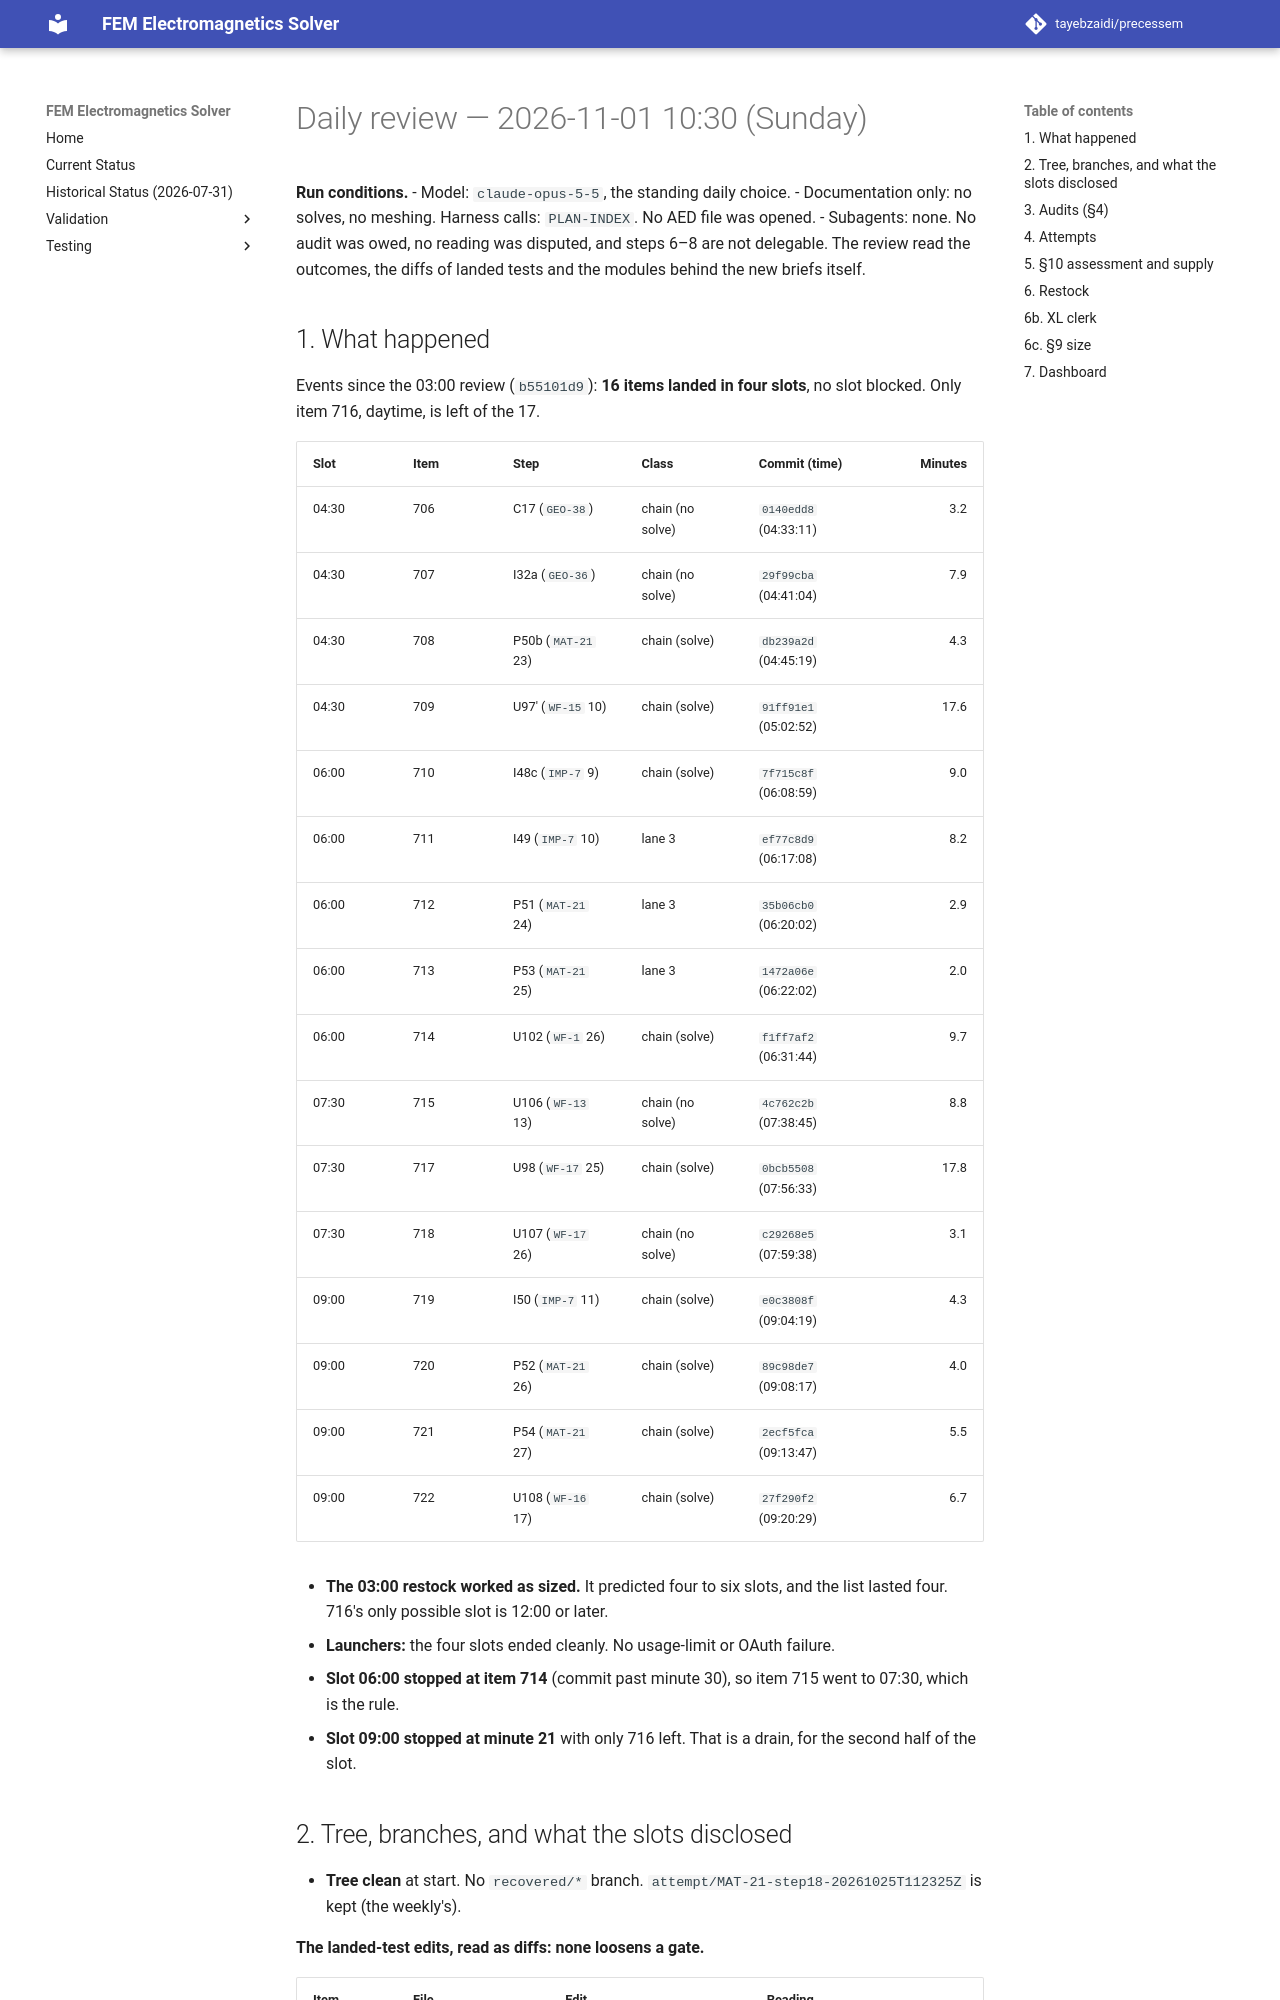

repository: tayebzaidi/precessem · page: planning/reviews/2026-11-01-daily-1030/index.html · generator: mkdocs

# Daily review — 2026-11-01 10:30 (Sunday)

**Run conditions.**
- Model: `claude-opus-5-5`, the standing daily choice.
- Documentation only: no solves, no meshing. Harness calls: `PLAN-INDEX`. No AED file was opened.
- Subagents: none. No audit was owed, no reading was disputed, and steps 6–8 are not delegable. The review read the outcomes, the diffs of landed tests and the modules behind the new briefs itself.

## 1. What happened

Events since the 03:00 review (`b55101d9`): **16 items landed in four slots**, no slot blocked. Only item 716, daytime, is left of the 17.

| Slot | Item | Step | Class | Commit (time) | Minutes |
|---|---|---|---|---|---:|
| 04:30 | 706 | C17 (`GEO-38`) | chain (no solve) | `0140edd8` (04:33:11) | 3.2 |
| 04:30 | 707 | I32a (`GEO-36`) | chain (no solve) | `29f99cba` (04:41:04) | 7.9 |
| 04:30 | 708 | P50b (`MAT-21` 23) | chain (solve) | `db239a2d` (04:45:19) | 4.3 |
| 04:30 | 709 | U97′ (`WF-15` 10) | chain (solve) | `91ff91e1` (05:02:52) | 17.6 |
| 06:00 | 710 | I48c (`IMP-7` 9) | chain (solve) | `7f715c8f` (06:08:59) | 9.0 |
| 06:00 | 711 | I49 (`IMP-7` 10) | lane 3 | `ef77c8d9` (06:17:08) | 8.2 |
| 06:00 | 712 | P51 (`MAT-21` 24) | lane 3 | `35b06cb0` (06:20:02) | 2.9 |
| 06:00 | 713 | P53 (`MAT-21` 25) | lane 3 | `1472a06e` (06:22:02) | 2.0 |
| 06:00 | 714 | U102 (`WF-1` 26) | chain (solve) | `f1ff7af2` (06:31:44) | 9.7 |
| 07:30 | 715 | U106 (`WF-13` 13) | chain (no solve) | `4c762c2b` (07:38:45) | 8.8 |
| 07:30 | 717 | U98 (`WF-17` 25) | chain (solve) | `0bcb5508` (07:56:33) | 17.8 |
| 07:30 | 718 | U107 (`WF-17` 26) | chain (no solve) | `c29268e5` (07:59:38) | 3.1 |
| 09:00 | 719 | I50 (`IMP-7` 11) | chain (solve) | `e0c3808f` (09:04:19) | 4.3 |
| 09:00 | 720 | P52 (`MAT-21` 26) | chain (solve) | `89c98de7` (09:08:17) | 4.0 |
| 09:00 | 721 | P54 (`MAT-21` 27) | chain (solve) | `2ecf5fca` (09:13:47) | 5.5 |
| 09:00 | 722 | U108 (`WF-16` 17) | chain (solve) | `27f290f2` (09:20:29) | 6.7 |

- **The 03:00 restock worked as sized.** It predicted four to six slots, and the list lasted four. 716's only possible slot is 12:00 or later.
- **Launchers:** the four slots ended cleanly. No usage-limit or OAuth failure.
- **Slot 06:00 stopped at item 714** (commit past minute 30), so item 715 went to 07:30, which is the rule.
- **Slot 09:00 stopped at minute 21** with only 716 left. That is a drain, for the second half of the slot.
